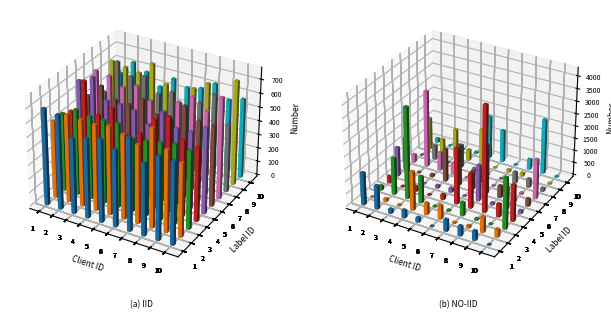

Write Python code to recreate this figure.
'''
#论文图9

import matplotlib.pyplot as plt

# 第一批数据
x1_1 = [8,10,12,14]
y1_1 = [2.872	,2.478	,2.19	,1.978]

x1_2 = [8,10,12,14]
y1_2 = [2.716	,2.375	,2.105	,1.92]


# 第二批数据
x1_3 = [8,10,12,14]
y1_3 = [2.598	,2.254	,2.04	,1.89]



x2_1 = [8,10,12,14]
y2_1 = [1.72	,1.52	,1.325	,1.198]

x2_2 = [8,10,12,14]
y2_2 = [1.63	,1.43	,1.258	,1.147]


# 第二批数据
x2_3 = [8,10,12,14]
y2_3 = [1.55	,1.35,	1.204	,1.125]




x3_1 = [8,10,12,14]
y3_1 = [0.852	,0.621	,0.486,	0.397]

x3_2 = [8,10,12,14]
y3_2 = [0.721	,0.533	,0.428	,0.345]


# 第二批数据
x3_3 = [8,10,12,14]
y3_3 = [0.664	,0.492	,0.395	,0.333]



x4_1 = [8,10,12,14]
y4_1 = [0.218	,0.154	,0.112	,0.088445695]

x4_2 = [8,10,12,14]
y4_2 = [0.202	,0.145	,0.103	,0.082]


# 第二批数据
x4_3 = [8,10,12,14]
y4_3 = [0.189	,0.138	,0.098	,0.078]





fig, axs = plt.subplots(nrows=1, ncols=4, figsize=(20, 5),dpi=300)

# 第一个子图
axs[0].plot(x1_1, y1_1, marker='s', label='Fedavg',color='#B22222', markersize=3,linestyle='--',linewidth=0.75)
axs[0].plot(x1_2, y1_2, marker='*', label='Privatefl',color='c', markersize=3,linestyle='-.',linewidth=0.75)
axs[0].plot(x1_3, y1_3, marker='+', label='PD-LDPFL',color='black', markersize=3,linestyle='-',linewidth=0.75)


axs[0].legend(loc='upper right')
axs[0].grid(True,linestyle='--')
axs[0].set_xlabel('Epsilon')
axs[0].set_ylabel('Heterogeneity(sum of loss)')
# 注释（标注）


# 第二个子图
axs[1].plot(x2_1, y2_1, marker='s', label='Fedavg',color='#B22222', markersize=3,linestyle='--',linewidth=0.75)
axs[1].plot(x2_2, y2_2, marker='*', label='Privatefl',color='c', markersize=3,linestyle='-.',linewidth=0.75)
axs[1].plot(x2_3, y2_3, marker='+', label='PD-LDPFL',color='black', markersize=3,linestyle='-',linewidth=0.75)


axs[1].legend(loc='upper right')
axs[1].grid(True,linestyle='--')
axs[1].set_xlabel('Epsilon')
axs[1].set_ylabel('Heterogeneity(sum of loss)')


# 第三个子图
axs[2].plot(x3_1, y3_1, marker='s', label='Fedavg',color='#B22222', markersize=3,linestyle='--',linewidth=0.75)
axs[2].plot(x3_2, y3_2, marker='*', label='Privatefl',color='c', markersize=3,linestyle='-.',linewidth=0.75)
axs[2].plot(x3_3, y3_3, marker='+', label='PD-LDPFL',color='black', markersize=3,linestyle='-',linewidth=0.75)


axs[2].legend(loc='upper right')
axs[2].grid(True,linestyle='--')
axs[2].set_xlabel('Epsilon')
axs[2].set_ylabel('Heterogeneity(sum of loss)')


# 第四个子图
axs[3].plot(x4_1, y4_1, marker='s', label='Fedavg',color='#B22222', markersize=3,linestyle='--',linewidth=0.75)
axs[3].plot(x4_2, y4_2, marker='*', label='Privatefl',color='c', markersize=3,linestyle='-.',linewidth=0.75)
axs[3].plot(x4_3, y4_3, marker='+', label='PD-LDPFL',color='black', markersize=3,linestyle='-',linewidth=0.75)


axs[3].legend(loc='upper right')
axs[3].grid(True,linestyle='--')
axs[3].set_xlabel('Epsilon')
axs[3].set_ylabel('Heterogeneity(sum of loss)')



axs[0].set_yticks(range(1, 4, 1))  # 设置 y 轴刻度为 10 的倍数，范围为 10 到 100

# 调整布局
axs[1].set_yticks(range(1, 4, 1))  # 设置 y 轴刻度为 10 的倍数，范围为 10 到 100

plt.tight_layout()




# 显示图形
fig.text(0.134, 0.009, r'(a) $\beta$ = 0.5', ha='center')
fig.text(0.385, 0.009, r'(b) $\beta$ = 1', ha='center')
fig.text(0.635, 0.009, r'(c) $\beta$ = 5', ha='center')
fig.text(0.885, 0.009, r'(d) $\beta$ = 100', ha='center')
plt.subplots_adjust(bottom=0.128)
plt.show()
fig.savefig('my_plot.png', dpi=1200)
'''





'''
#论文图8

import matplotlib.pyplot as plt

# 第一批数据
x1_1 = [i for i in range(1,51)]
y1_1 = [28.3, 40.94, 51.36, 54.78, 57.48, 61.52, 64.14, 67.96, 68.52, 71.44,
    73.53, 76.09, 76.92, 78.06, 77.91, 78.58, 79.85, 79.06, 80.1, 80.37,
    81.2, 81.44, 82.51, 82.91, 82.26, 82.76, 83.33, 82.93, 84.2, 84.18,
    84.54, 84.27, 83.9, 83.96, 84.36, 83.77, 85.25, 85.41, 85.18, 86.03,
    85.87, 85.69, 86.07, 86.27, 86.36, 86.59, 86.64, 87.01, 86.25, 87.28]

x1_2 = [i for i in range(1,51)]
y1_2 = [43.17, 50.02, 58.86, 61.21, 65.4, 70.27, 74.51, 76.62, 79.19, 81.09,
    81.02, 82.23, 82.97, 83.67, 83.73, 84.52, 84.76, 85.48, 84.72, 85.63,
    86.17, 86.4, 86.42, 86.38, 86.79, 87.58, 87.76, 88.53, 88.73, 88.79,
    89.13, 89.14, 88.76, 88.77, 89.16, 89.63, 89.77, 89.47, 89.56, 89.86,
    90.64, 90.54, 89.8, 90.25, 90.09, 90.32, 90.18, 90.79, 90.1, 90.48]


# 第二批数据
x1_3 = [i for i in range(1,51)]
y1_3 = [26.24, 49.78, 58.64, 60.28, 62.3, 66.5, 71.16, 74.49, 76.22, 77.15,
    79.82, 80.49, 82.16, 82, 82.87, 83.37, 83.4, 84.13, 84.78, 85.4,
    84.85, 85.32, 86.21, 86.77, 87.61, 87.47, 86.5, 86.9, 88.29, 88.11,
    87.84, 87.87, 88.75, 88.54, 88.58, 89.15, 88.95, 89.19, 89.39, 89.65,
    89.68, 90.3, 90.34, 90.23, 90.69, 90.86, 89.8, 90.29, 90.81, 90.63]

x1_4 = [i for i in range(1,51)]
y1_4 = [28.42, 51.03, 61.37, 64.73, 68.67, 72.61, 74.47, 76.88, 80.03, 81.26,
    82.66, 82.89, 84.46, 84.77, 86.47, 86.43, 87.15, 87.43, 87.92, 88.39,
    88.88, 89.67, 89.29, 89.38, 90.17, 89.92, 90.25, 90.45, 90.48, 90.65,
    90.82, 90.72, 91.34, 91.28, 91.13, 90.95, 91.04, 90.98, 91.18, 91.16,
    91.53, 91.74, 91.67, 91.86, 92.15, 92.32, 92.53, 92.44, 92.61, 92.87]

x2_1 = [i for i in range(1,51)]
y2_1 = [28.3, 40.94, 51.36, 54.78, 57.48, 61.52, 64.14, 67.96, 68.52, 71.44,
    73.53, 76.09, 76.92, 78.06, 77.91, 78.58, 79.85, 79.06, 80.1, 80.37,
    81.2, 81.44, 82.51, 82.91, 82.26, 82.76, 83.33, 82.93, 84.2, 84.18,
    84.54, 84.27, 83.9, 83.96, 84.36, 83.77, 85.25, 85.41, 85.18, 86.03,
    85.87, 85.69, 86.07, 86.27, 86.36, 86.59, 86.64, 87.01, 86.25, 87.28]

x2_2 = [i for i in range(1,51)]
y2_2 = [43.32, 50.19, 58.93, 61.35, 65.61, 70.79, 74.98, 77.0, 79.58, 81.49,
    81.62, 82.68, 83.26, 84.4, 84.47, 84.89, 85.5, 86.08, 85.33, 86.32,
    86.86, 87.3, 87.33, 87.28, 87.66, 88.53, 88.61, 89.56, 89.61, 89.74,
    89.95, 90.06, 89.7, 89.83, 90.08, 90.74, 90.93, 90.6, 90.76, 91.01,
    91.29, 91.31, 91.27, 91.33, 91.17, 91.25, 91.48, 91.56, 91.55, 91.61]


# 第二批数据
x2_3 = [i for i in range(1,51)]
y2_3 = [35.1, 50.9, 60.15, 64.78, 67.88, 70.41, 74.6, 78.09, 79.11, 80.01,
    81.86, 82.35, 83.36, 83.91, 84.5, 84.8, 85.25, 85.55, 85.77, 86.59,
    86.54, 86.46, 87.12, 87.2, 88.17, 88.04, 88.02, 87.55, 88.85, 88.13,
    88.54, 88.19, 88.88, 89.19, 88.92, 89.37, 89.57, 89.77, 89.42, 89.63,
    89.75, 90.02, 90.48, 90.2, 90.63, 90.83, 89.85, 90.41, 90.88, 90.73]

x2_4 = [i for i in range(1,51)]
y2_4 = [33.08, 56.27, 65.64, 68.52, 71.53, 76.66, 78.66, 80.64, 82.45, 82.99,
    84.72, 84.95, 85.71, 86.58, 87.22, 87.88, 87.85, 88.43, 88.91, 89.36,
    89.67, 90.41, 90.29, 90.23, 90.87, 90.28, 90.84, 91.1, 90.98, 91.18,
    91.47, 91.5, 91.25, 92.05, 91.92, 91.89, 91.57, 91.84, 91.6, 91.65,
    92.07, 91.97, 91.92, 92.24, 92.47, 92.55, 92.81, 93.2, 93.58, 93.75]


x3_1 = [i for i in range(1,51)]
y3_1 = [30.43, 31.21, 38.18, 42.87, 47.61, 51.28, 52.39, 55.58, 55.66, 57.06,
    56.89, 57.75, 57.32, 58.96, 61.39, 60.77, 62.72, 64.5, 66.32, 68.44,
    69.73, 70.25, 70.57, 70.97, 71.25, 71.65, 71.91, 71.36, 71.9, 72.48,
    73.01, 73.58, 74.61, 74.98, 75.12, 75.51, 75.83, 76.29, 76.81, 77.02,
    77.23, 77.11, 77.47, 77.11, 77.27, 76.44, 77.62, 77.71, 77.91, 77.31]

x3_2 = [i for i in range(1,51)]
y3_2 = [34.7, 42.53, 48.2, 53.5, 55.09, 57.21, 58.79, 62.65, 63.55, 67.19,
    68.12, 70.63, 73.1, 71.17, 73.52, 73.38, 74.87, 74.07, 75.32, 75.68,
    75.7, 77.31, 74.71, 77.36, 75.67, 77.58, 76.38, 77.71, 77.42, 77.61,
    77.9, 77.38, 76.87, 78.11, 78.32, 77.49, 78.62, 78.51, 79.05, 77.47,
    79.46, 78.4, 79.38, 79.58, 78.83, 79.38, 80.09, 80.44, 80.78, 81.23]


# 第二批数据
x3_3 = [i for i in range(1,51)]
y3_3 = [36.26, 38.18, 46.31, 50.17, 54.02, 58.17, 62.87, 64.96, 67.9, 67.86,
    68.15, 71.01, 70.25, 71.03, 71.66, 73.98, 74.16, 74.46, 74.87, 74.24,
    76.52, 75.93, 77.04, 76.52, 77.55, 77.26, 77.46, 76.91, 78.05, 78,
    78.22, 78.03, 78.46, 79.11, 78.47, 78.97, 78.67, 79.22, 79.66, 79.16,
    80.01, 80.06, 80.18, 79.66, 80.27, 79.01, 79.85, 79.47, 80.1, 80.59]

x3_4 = [i for i in range(1,51)]
y3_4 = [34.79, 39.35, 45.56, 53.2, 63.82, 64.34, 67.14, 66.7, 70.29, 68.74,
    71.93, 72.77, 73.66, 74.26, 74.76, 75.32, 74.81, 75.95, 76.68, 77.29,
    77.77, 77.58, 78.5, 78.87, 78.5, 78.86, 78.96, 78.76, 79.34, 79.3,
    79.6, 79.89, 80.6, 80.98, 81.11, 81.39, 80.97, 81.13, 81.47, 81.87,
    81.53, 81.74, 81.45, 81.76, 81.58, 81.98, 82.19, 82.39, 82.73, 82.6]

x4_1 = [i for i in range(1,51)]
y4_1 = [30.43, 31.21, 38.18, 42.87, 47.61, 51.28, 52.39, 55.58, 55.66, 57.06,
    56.89, 57.75, 57.32, 58.96, 61.39, 60.77, 62.72, 64.5, 66.32, 68.44,
    69.73, 70.25, 70.57, 70.97, 71.25, 71.65, 71.91, 71.36, 71.9, 72.48,
    73.01, 73.58, 74.61, 74.98, 75.12, 75.51, 75.83, 76.29, 76.81, 77.02,
    77.23, 77.11, 77.47, 77.11, 77.27, 76.44, 77.62, 77.71, 77.91, 77.31]

x4_2 = [i for i in range(1,51)]
y4_2 = [34.78, 52.58, 53.31, 55.62, 55.37, 57.39, 59.33, 63.36, 64.63, 68.44,
    69.96, 71.52, 74.15, 73.04, 74.06, 75.26, 76.26, 75.7, 76.96, 77.15,
    77.55, 78.59, 76.56, 78.53, 78.25, 79.01, 78.38, 79.18, 79.18, 79.19,
    79.28, 79.28, 79.05, 79.61, 80.27, 79.85, 80.29, 80.08, 80.53, 80.17,
    80.69, 80.45, 80.6, 80.72, 80.8, 80.65, 80.83, 81.03, 81, 82.13]


# 第二批数据
x4_3 = [i for i in range(1,51)]
y4_3 = [37.37, 40.56, 47.47, 52.95, 57.19, 61.5, 65.73, 68.11, 71.2, 70.01, 69.93,
    71.67, 70.56, 70.93, 73.01, 73.87, 74.73, 75.04, 74.92, 74.81, 76.23, 76.15,
    76.84, 77.24, 77.97, 78.06, 78.37, 78.86, 78.34, 78.45, 78.92, 78.52, 78.64,
    78.99, 79.21, 79.46, 79.55, 79.35, 79.89, 80.06, 81.26, 81.34, 81.22, 81.98,
    82.42, 82.19, 82.28, 81.74, 82.23, 82.34]


x4_4 = [i for i in range(1,51)]
y4_4 = [36.42, 40.95, 47.18, 54.9, 65.37, 65.96, 69.21, 67.8, 71.91, 70.32,
    73.05, 74.19, 75.38, 76.1, 76.24, 76.8, 76.49, 77.11, 78.02, 78.4,
    79.27, 79.15, 80.15, 80.27, 80.3, 80.21, 80.64, 80.53, 80.92, 81.13,
    81.46, 81.17, 81.49, 81.92, 82.35, 82.71, 82.93, 82.73, 83.12, 83.48,
    83.29, 83.5, 83.71, 83.62, 83.29, 83.85, 83.58, 83.81, 83.92, 84.35]


fig, axs = plt.subplots(nrows=1, ncols=4, figsize=(20, 5),dpi=300)

# 第一个子图
axs[0].plot(x1_1, y1_1, marker='s', label='x&x(Fedavg)',color='#B22222', markersize=3,linestyle='--',linewidth=0.75)
axs[0].plot(x1_2, y1_2, marker='*', label='Liner&x(Privatefl)',color='c', markersize=3,linestyle='-.',linewidth=0.75)
axs[0].plot(x1_3, y1_3, marker='+', label='x&Liner',color='black', markersize=3,linestyle=':',linewidth=0.75)
axs[0].plot(x1_4, y1_4, marker='>', label='Liner&Liner(PD-LDPFL)',color='cornflowerblue', markersize=3,linestyle='-',linewidth=0.75)

axs[0].legend(loc='lower right')
axs[0].grid(True,linestyle='--')
axs[0].set_xlabel('Epoch')
axs[0].set_ylabel('Accuracy(global model)')
# 注释（标注）
axs[0].annotate(
    text='92.87',  # 标注的内容
    xy=(50, 92.87),  # 标注的坐标点
    xytext=(41, 97.5),  # 标注的内容的坐标点
    # 箭头
    arrowprops={
             'width': 1,  # 箭头线的宽度
        'headwidth': 6,  # 箭头头部的宽度
        'facecolor': 'cornflowerblue' , # 箭头的背景颜色
        'edgecolor':  'cornflowerblue'

    }
)

# 第二个子图
axs[1].plot(x2_1, y2_1, marker='s', label='x&x(Fedavg)',color='#B22222', markersize=3,linestyle='--',linewidth=0.75)
axs[1].plot(x2_2, y2_2, marker='*', label='Liner&x(Privatefl)',color='c', markersize=3,linestyle='-.',linewidth=0.75)
axs[1].plot(x2_3, y2_3, marker='+', label='x&Liner',color='black', markersize=3,linestyle=':',linewidth=0.75)
axs[1].plot(x2_4, y2_4, marker='>', label='Liner&Liner(PD-LDPFL)',color='cornflowerblue', markersize=3,linestyle='-',linewidth=0.75)

axs[1].legend(loc='lower right')
axs[1].grid(True,linestyle='--')
axs[1].set_xlabel('Epoch')
axs[1].set_ylabel(' Max accuracy(local model)')

axs[1].annotate(
    text='93.75',  # 标注的内容
    xy=(50, 93.75),  # 标注的坐标点
    xytext=(41, 97.5),  # 标注的内容的坐标点
    # 箭头
    arrowprops={
             'width': 1,  # 箭头线的宽度
        'headwidth': 6,  # 箭头头部的宽度
        'facecolor': 'cornflowerblue' , # 箭头的背景颜色
        'edgecolor':  'cornflowerblue'

    }
)
# 第三个子图
axs[2].plot(x3_1, y3_1, marker='s', label='x&x(Fedavg)',color='#B22222', markersize=3,linestyle='--',linewidth=0.75)
axs[2].plot(x3_2, y3_2, marker='*', label='Liner&x(Privatefl)',color='c', markersize=3,linestyle='-.',linewidth=0.75)
axs[2].plot(x3_3, y3_3, marker='+', label='x&Liner',color='black', markersize=3,linestyle=':',linewidth=0.75)
axs[2].plot(x3_4, y3_4, marker='>', label='Liner&Liner(PD-LDPFL)',color='cornflowerblue', markersize=3,linestyle='--',linewidth=0.75)

axs[2].legend(loc='lower right')
axs[2].grid(True,linestyle='--')
axs[2].set_xlabel('Epoch')
axs[2].set_ylabel('Accuracy(global model)')

axs[2].annotate(
    text='82.6',  # 标注的内容
    xy=(50, 82.6),  # 标注的坐标点
    xytext=(42, 88),  # 标注的内容的坐标点
    # 箭头
    arrowprops={
             'width': 1,  # 箭头线的宽度
        'headwidth': 6,  # 箭头头部的宽度
        'facecolor': 'cornflowerblue' , # 箭头的背景颜色
        'edgecolor':  'cornflowerblue'

    }
)
# 第四个子图
axs[3].plot(x4_1, y4_1, marker='s', label='x&x(Fedavg)',color='#B22222', markersize=3,linestyle='--',linewidth=0.75)
axs[3].plot(x4_2, y4_2, marker='*', label='Liner&x(Privatefl)',color='c', markersize=3,linestyle='-.',linewidth=0.75)
axs[3].plot(x4_3, y4_3, marker='+', label='x&Liner',color='black', markersize=3,linestyle=':',linewidth=0.75)
axs[3].plot(x4_4, y4_4, marker='>', label='Liner&Liner(PD-LDPFL)',color='cornflowerblue', markersize=3,linestyle='--',linewidth=0.75)

axs[3].legend(loc='lower right')
axs[3].grid(True,linestyle='--')
axs[3].set_xlabel('Epoch')
axs[3].set_ylabel(' Max accuracy(local model)')

axs[3].annotate(
    text='84.35',  # 标注的内容
    xy=(50, 84.35),  # 标注的坐标点
    xytext=(42, 90),  # 标注的内容的坐标点
    # 箭头
    arrowprops={
             'width': 1,  # 箭头线的宽度
        'headwidth': 6,  # 箭头头部的宽度
        'facecolor': 'cornflowerblue' , # 箭头的背景颜色
        'edgecolor':  'cornflowerblue'

    }
)

for ax in axs:
    ax.set_yticks(range(10, 101, 20))  # 设置 y 轴刻度为 10 的倍数，范围为 10 到 100
    ax.set_ylim(20, 100)  # 设置 y 轴范围从 10 到 100
# 调整布局
plt.tight_layout()


# 显示图形
fig.text(0.142, 0.009, '(a) MNIST dataset', ha='center')
fig.text(0.390, 0.009, '(b) MNIST dataset', ha='center')
fig.text(0.638, 0.009, '(c) FMNIST dataset', ha='center')
fig.text(0.888, 0.009, '(d) FMNIST dataset', ha='center')
plt.subplots_adjust(bottom=0.128)
plt.show()
fig.savefig('my_plot.png', dpi=300)
'''




'''
#论文图7

import numpy as np
import matplotlib.pyplot as plt
import seaborn as sns
from matplotlib.font_manager import FontProperties

# 创建随机数据（这里用随机数填充一个5x5的矩阵）
data = [
    [14.2, 16.18, 10.8, 12.6, 10.5, 14.6, 12.5, 11.7, 9.6],
    [69.7, 80.0, 80.07, 82.21, 91.9, 81.9, 79.62, 78.5, 65.2],
    [72.1, 78.6, 81.53, 81.89, 91.84, 82.4, 80.94, 79.6, 74.1],
    [74.9, 80.2, 84.0, 86.64, 91.7, 84.59, 83.2, 81.2, 75.8],
    [76.03, 82.5, 85.62, 90.03, 93.7, 89.17, 84.9, 82.1, 76.9],
    [82.66, 81.73, 82.76, 89.07, 92.11, 88.75, 83.2, 80.5, 81.66],
    [84.2, 80.9, 83.45, 88.91, 92.42, 87.59, 84.45, 80.1, 83.5],
    [82.41, 80.32, 85.59, 88.23, 92.78, 88.68, 85.59, 80.28, 82.7],
    [71.66, 72.27, 85.39, 88.7, 91.81, 89.14, 85.39, 75.36, 68.59]
]

# 绘制热图
data_array = np.array(data)

# 创建热图
plt.figure(figsize=(10, 8), dpi=300)
sns.heatmap(data_array, annot=True, cmap='Blues', fmt='.2f')


# 设置刻度位置为每两个数据点中间
x_ticks_positions = np.arange(0, len(data_array[0]), 1) +0.5
x_ticks_labels = np.linspace(-1, 1, len(data_array[0]) )
print(x_ticks_labels)
y_ticks_positions = np.arange(0, len(data_array), 1)+0.5
y_ticks_labels = np.linspace(0, 2, len(data_array))

plt.xticks(x_ticks_positions, x_ticks_labels)
plt.yticks(y_ticks_positions, y_ticks_labels)

for tick in plt.gca().get_xticklabels():
    tick.set_horizontalalignment('center')
font = FontProperties(family='Times New Roman')
plt.xlabel(r'Initial value of b', fontproperties=font)
plt.ylabel(r'Initial value of $\alpha$', fontproperties=font)
plt.tick_params(axis='both', which='both', length=0)
plt.tight_layout()
plt.show()
'''


'''
#论文图6

import matplotlib.pyplot as plt

# 第一部分数据
x1 = [i for i in range(1,51)]

y1 = [36.82, 51.69, 57.39, 60.11, 62.45, 67.26, 69.84, 72.08, 75.0, 76.42, 78.63, 78.96, 79.11, 81.29, 81.39, 81.23, 83.15, 82.72, 83.89, 84.5, 85.34, 85.19, 85.11, 85.79, 85.92, 85.88, 85.74, 86.53, 86.53, 87.28, 86.59, 87.81, 87.97, 88.81, 88.17, 88.24, 88.48, 88.65, 88.55, 88.61, 88.83, 88.96, 89.03, 89.23, 89.45, 89.15, 89.56, 89.51, 89.69, 89.72]
# 第二部分数据
x2 = [i for i in range(1,51)]

y2 = [47.36, 59.23, 61.87, 66.3, 74, 77.28, 79.21, 80.87, 82.24, 84, 84.91, 85.53, 85.85, 87.34, 87.38, 88.01, 89.26,
        89.68, 89.99, 88.91, 88.47, 88.54, 88.85, 89.52, 90.15, 89.97, 89.72, 90.25, 90.58, 90.04, 91.08, 90.51, 90.19,
        91.39, 91.32, 91.29, 92.11, 91.34, 92, 92.06, 92.35, 92.48, 92.78, 92.9, 93.14, 93.42, 93.52, 93.79, 93.88,
        93.7]

x3 =[i for i in range(1,51)]
y3 = [42.06, 56.85, 62.73, 67.59, 72.89, 76.74, 78.37, 80.77, 82.74, 82.47, 84.18, 84.47, 84.66, 85.46, 86.36, 87.46, 88.32, 88.26, 89.02, 89.67, 89.37, 89.68, 90.11, 90.31, 89.72, 90.64, 90.43, 90.83, 91.13, 91.13, 91.42, 91.26, 90.47, 90.85, 91.69, 91.97, 91.86, 91.75, 91.98, 92.35, 92.5, 92.12, 91.53, 92.8, 92.15, 92.76, 92.23, 92.34, 92.5, 92.62]

x4 =[i for i in range(1,51)]
y4 = [18.73, 22.91, 24.18, 26.64, 43.18, 54.25, 61.25, 61.07, 62.24, 63, 66.41, 69.94, 70.78, 68.16, 74.13, 68.19, 76.67, 71.36, 80.59, 81.61, 83.71, 84.57, 84.55, 84.03, 85.24, 84.22, 84.36, 84.47, 83.59, 84.19, 84.34, 85.97, 85.84, 85.6, 85.73, 85.92, 86.1, 86.26, 86.28, 86.44, 86.68, 86.69, 86.27, 86.18, 86.24, 86.79, 86.66, 86.54, 86.87, 86.75]
# 绘制曲线图

x5 = [i for i in range(1,51)]
y5 = [25.55, 54.05, 60.23, 64.54, 70.05, 74.34, 75.34, 77.91, 79.56, 80.91, 82.67, 83.15, 83.64, 84.92, 85.67, 86.04, 86.69, 87.05, 87.63, 87.42, 87.57, 88.72, 88.1, 88.56, 88.7, 88.13, 87.43, 87.57, 87.31, 88.66, 88.25, 88.89, 90.29, 76.76, 80.94, 85.25, 88.86, 90.21, 90.74, 90.67, 91.05, 91.94, 90.37, 91.65, 91.45, 91.81, 92.1, 91.11, 91.25, 91.56]

x6 = [i for i in range(1,51)]
y6 = [25.23, 17.67, 18.69, 53.18, 40.47, 61.7, 70.99, 45.61, 73.07, 64.51, 76.63, 80.6, 80.12, 80.85, 81.56, 81.39, 80.96, 81.26, 83.09, 81.71, 83.36, 83.28, 83.75, 85.45, 85.39, 85.44, 85.61, 86.5, 86.19, 86.58, 86.91, 87.17, 87.71, 87.86, 87.61, 87.97, 88.06, 87.69, 88.77, 88.6, 88.61, 88.68, 89.51, 89.56, 90.27, 89.66, 89.96, 90.45, 89.85, 89.25]
plt.figure(figsize=(10, 6),dpi=300)  # 可选：设置图形大小
plt.plot(x1, y1, marker='s', label='x&x',color='#B22222', markersize=4,linestyle='--',linewidth=2)
plt.plot(x2, y2, marker='*', label='liner&liner',color='cornflowerblue', markersize=4,linewidth=2,linestyle='--')
plt.plot(x3, y3, marker='+', label='liner&tanh',color='black', markersize=4,linestyle='--',linewidth=2)
plt.plot(x4, y4, marker='o', label='liner&sigmoid',color='silver', markersize=4,linestyle='--',linewidth=2)
plt.plot(x5, y5, marker='X', label='log&liner',color='bisque', markersize=4,linestyle='--',linewidth=2)
plt.plot(x6, y6, marker='v', label='log&tanh',color='limegreen', markersize=4,linestyle='--',linewidth=2)
plt.xlabel('Epoch')
plt.ylabel('Accuracy')
#plt.suptitle('(a)IID', x=0.5, y=0.08, ha='center', fontsize=14)
plt.legend(bbox_to_anchor=(1.02, 1), loc='upper left')
plt.grid(True,linestyle='--')  # 添加网格线
plt.subplots_adjust(bottom=0.2)
plt.tight_layout()
plt.show()
'''



'''
#论文图3

import matplotlib.pyplot as plt

# 第一批数据
x1_part1 = [4, 6, 8, 10]
y1_part1 = [0.044, 0.028, 0.0195, 0.0169]

x1_part2 = [4, 6, 8, 10]
y1_part2 = [0.0155, 0.0155, 0.0155, 0.0155]

# 第二批数据
x2_part1 = [4, 6, 8, 10]
y2_part1 = [0.294, 0.177, 0.148, 0.126]

x2_part2 = [4, 6, 8, 10]
y2_part2 = [0.12, 0.12, 0.12, 0.12]

fig, axs = plt.subplots(nrows=1, ncols=2, figsize=(10, 5),dpi=300)

# 第一个子图
axs[0].plot(x1_part1, y1_part1, marker='s', label='LDP',color='#B22222', markersize=8,linestyle='--',linewidth=2)
axs[0].plot(x1_part2, y1_part2, marker='*', label='Noise-Free',color='black', markersize=8,linewidth=2)


axs[0].legend()
axs[0].grid(True,linestyle='--')
axs[0].set_xlabel('epsilon')
axs[0].set_ylabel('Heterogeneity(sum of loss)')


# 第二个子图
axs[1].plot(x2_part1, y2_part1, marker='s', label='LDP',color='#B22222', markersize=8,linestyle='--',linewidth=2)
axs[1].plot(x2_part2, y2_part2, marker='*', label='Noise-Free',color='black', markersize=8,linewidth=2)
axs[1].set_xlabel('epsilon')
axs[1].set_ylabel('Heterogeneity(sum of loss)')

axs[1].legend()
axs[1].grid(True,linestyle='--')
# 调整布局
plt.tight_layout()

plt.sca(axs[0])
plt.xticks(x1_part1 + x1_part2)

plt.sca(axs[1])
plt.xticks(x2_part1 + x2_part2)
# 显示图形
fig.text(0.289, 0.009, '(a)IID', ha='center')
fig.text(0.782, 0.009, '(b)NO-IID', ha='center')
plt.subplots_adjust(bottom=0.13)
plt.show()
fig.savefig('my_plot.png', dpi=300)
'''



























#论文图2

import matplotlib.pyplot as plt
import numpy as np

data1 = [
    [691, 675, 541, 568, 591, 549, 666, 518, 595, 590],
    [554, 628, 620, 615, 634, 606, 562, 709, 589, 526],
    [560, 614, 595, 597, 601, 522, 537, 556, 576, 560],
    [528, 769, 555, 634, 471, 508, 639, 684, 554, 533],
    [700, 751, 609, 611, 596, 524, 641, 554, 559, 619],
    [546, 641, 569, 563, 627, 545, 542, 663, 585, 580],
    [680, 668, 613, 649, 569, 518, 616, 680, 605, 729],
    [477, 724, 645, 673, 570, 612, 525, 589, 675, 484],
    [659, 641, 625, 717, 594, 485, 617, 680, 571, 752],
    [528, 631, 586, 504, 589, 552, 573, 632, 542, 576]
]

data2 = [
    [1288, 940, 157, 294, 170, 0, 464, 383, 372, 0],
    [0, 100, 22, 1548, 455, 544, 23, 75, 606, 301],
    [159, 1466, 3658, 1057, 12, 29, 531, 44, 5, 2051],
    [257, 7, 166, 12, 189, 2239, 1386, 4247, 514, 1450],
    [1166, 30, 1, 95, 155, 5, 1434, 68, 881, 114],
    [1302, 9, 90, 1299, 1631, 724, 1987, 474, 83, 286],
    [309, 3079, 719, 435, 0, 596, 5, 5, 45, 1593],
    [6, 561, 21, 911, 99, 1, 3, 449, 335, 117],
    [1290, 549, 1118, 435, 1432, 0, 77, 117, 812, 23],
    [146, 1, 6, 45, 1699, 1283, 8, 403, 2198, 14]
]

fig = plt.figure(figsize=(20, 9))
fig = plt.figure(dpi=300)
ax1 = fig.add_subplot(121, projection='3d')
x_data1, y_data1 = np.meshgrid(np.arange(1, 11), np.arange(1, 11))
x1 = x_data1.flatten()
y1 = y_data1.flatten()
z1 = np.zeros_like(x1)
dx1 = dy1 = 0.25  # 柱子宽度调整
dz1 = np.array(data1).flatten()
colors1 = plt.cm.get_cmap('tab10')
colors_array1 = colors1(y1 - 1)
ax1.bar3d(x1, y1, z1, dx1, dy1, dz1, color=colors_array1)
ax1.set_xlabel('Client ID', fontsize=6, labelpad=-5)
ax1.set_ylabel('Label ID', fontsize=6, labelpad=-5)
ax1.set_zlabel('Number', fontsize=6, labelpad=-5)
ax1.set_xticks(x1)
ax1.set_yticks(y1)
ax1.tick_params(axis='x', pad=-1,labelsize=5)
ax1.tick_params(axis='y', pad=-1,labelsize=5)
ax1.tick_params(axis='z', pad=-1,labelsize=5)

itle_text = ax1.text2D(0.5, -0.1, '(a) IID', transform=ax1.transAxes, ha='center', fontsize=6, va='top')
ax2 = fig.add_subplot(122, projection='3d')
x_data2, y_data2 = np.meshgrid(np.arange(1, 11), np.arange(1, 11))
x2 = x_data2.flatten()
y2 = y_data2.flatten()
z2 = np.zeros_like(x2)
dx2 = dy2 = 0.25
dz2 = np.array(data2).flatten()
colors2 = plt.cm.get_cmap('tab10')
colors_array2 = colors2(y2 - 1)
ax2.bar3d(x2, y2, z2, dx2, dy2, dz2, color=colors_array2)
ax2.set_xlabel('Client ID', fontsize=6, labelpad=-5)
ax2.set_ylabel('Label ID', fontsize=6, labelpad=-5)
ax2.set_zlabel('Number', fontsize=6, labelpad=-5)
ax2.set_xticks(x2)
ax2.set_yticks(y2)
ax2.tick_params(axis='x', pad=-1,labelsize=5)
ax2.tick_params(axis='y', pad=-1,labelsize=5)
ax2.tick_params(axis='z', pad=-1,labelsize=5)
itle_text = ax2.text2D(0.5, -0.1, '(b) NO-IID', transform=ax2.transAxes, ha='center', fontsize=6, va='top')
plt.tight_layout()
plt.subplots_adjust(wspace=0.2, right=0.93,top=1.25)
plt.show()



